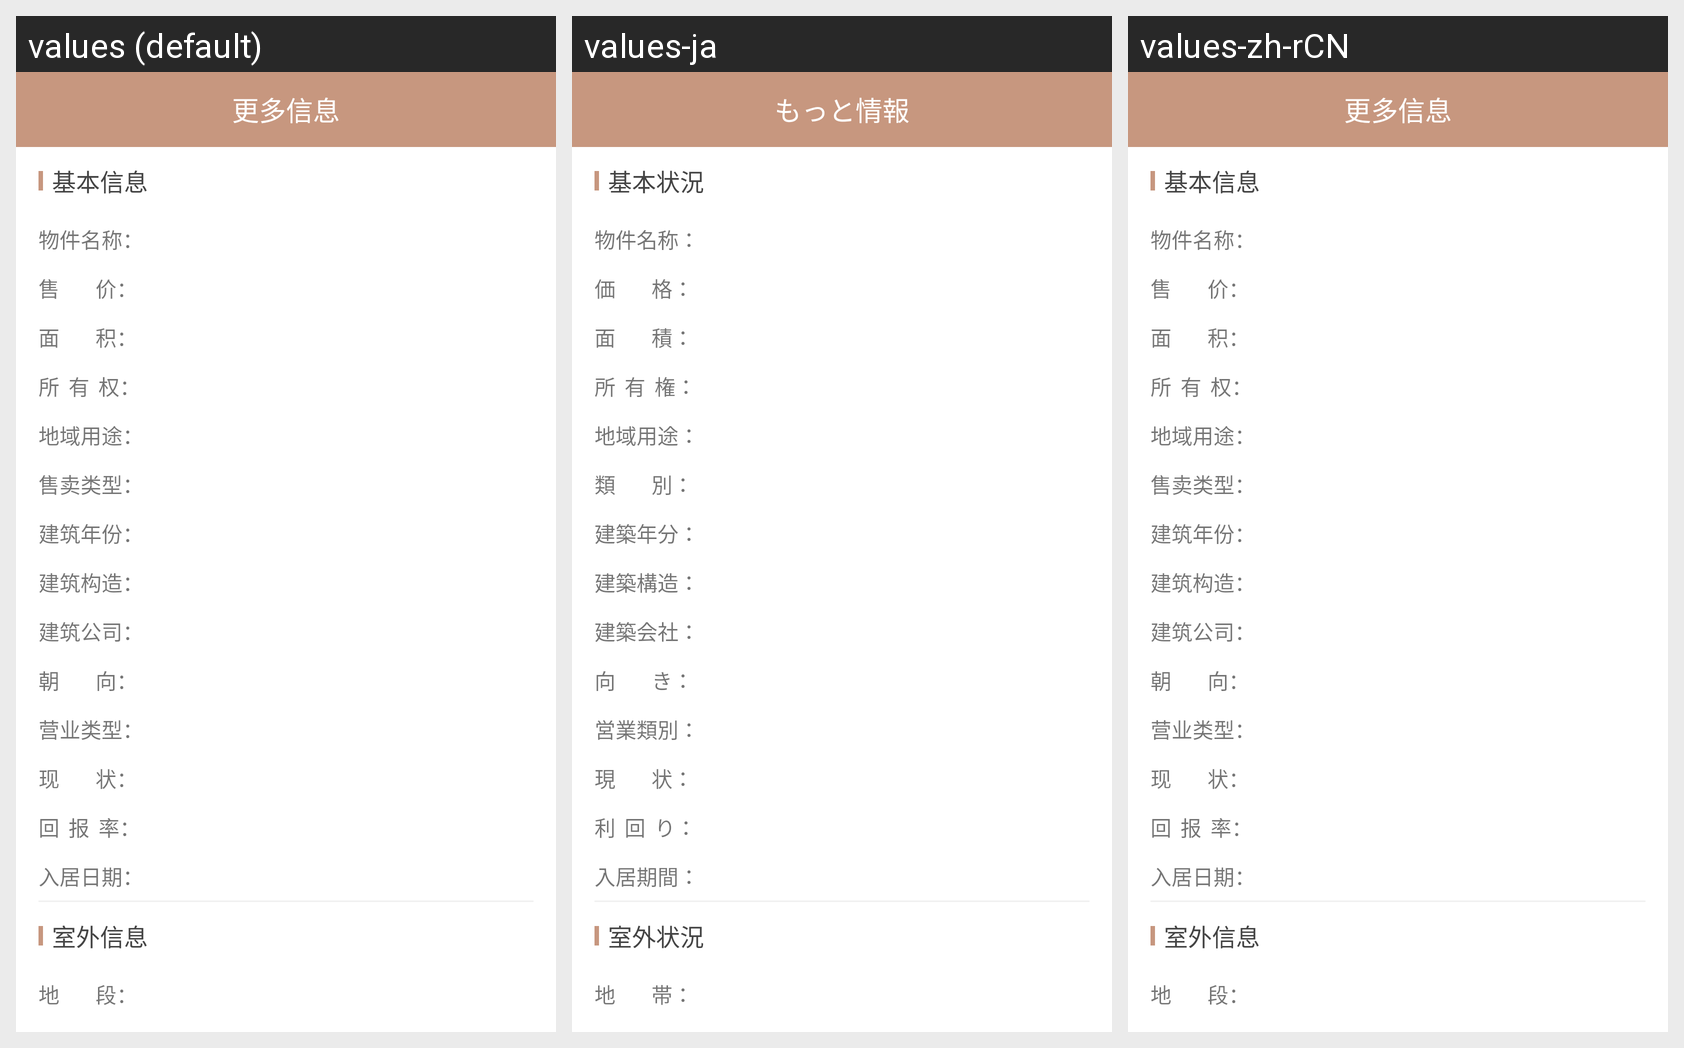

The Android screen above is rendered under several locales of the same app. Produce the string resources it draws, with the default and per-locale values.
Android screen res/layout/activity_shangpu_more.xml rendered under 3 locales, left to right: values (default), values-ja, values-zh-rCN. Device: Nexus 5 (rendered at 1080×1920; each locale shown at half size, 540×960, under a caption strip naming it); theme AppTheme.
Strings drawn on this screen, with the default value and each locale's value (text and hints the layout hard-codes, and strings that could not be matched under every locale, appear in the picture but are not listed):

string_jibenxinxi
  values: 基本信息
  values-ja: 基本状況
  values-zh-rCN: 基本信息

string_wujianmingcheng
  values: 物件名称：
  values-ja: 物件名称：
  values-zh-rCN: 物件名称：

string_shoujia
  values: 售        价：
  values-ja: 価        格：
  values-zh-rCN: 售        价：

string_mianji
  values: 面        积：
  values-ja: 面        積：
  values-zh-rCN: 面        积：

string_suoyouquan
  values: 所  有  权：
  values-ja: 所  有  権：
  values-zh-rCN: 所  有  权：

string_diyuyongtu
  values: 地域用途：
  values-ja: 地域用途：
  values-zh-rCN: 地域用途：

string_shoumaileixing
  values: 售卖类型：
  values-ja: 類        別：
  values-zh-rCN: 售卖类型：

string_jianzunianfen
  values: 建筑年份：
  values-ja: 建築年分：
  values-zh-rCN: 建筑年份：

string_jianzugouzao
  values: 建筑构造：
  values-ja: 建築構造：
  values-zh-rCN: 建筑构造：

string_jianzugongsi
  values: 建筑公司：
  values-ja: 建築会社：
  values-zh-rCN: 建筑公司：

string_chaoxiang
  values: 朝        向：
  values-ja: 向        き：
  values-zh-rCN: 朝        向：

string_yingyeleixing
  values: 营业类型：
  values-ja: 営業類別：
  values-zh-rCN: 营业类型：

string_xianzhuang
  values: 现        状：
  values-ja: 現        状：
  values-zh-rCN: 现        状：

string_huibaolv
  values: 回  报  率：
  values-ja: 利  回  り：
  values-zh-rCN: 回  报  率：

string_rujuriqi
  values: 入居日期：
  values-ja: 入居期間：
  values-zh-rCN: 入居日期：

string_shiwaixinxi
  values: 室外信息
  values-ja: 室外状況
  values-zh-rCN: 室外信息

string_diduan
  values: 地        段：
  values-ja: 地        帯：
  values-zh-rCN: 地        段：

see_more
  values: 更多信息
  values-ja: もっと情報
  values-zh-rCN: 更多信息
